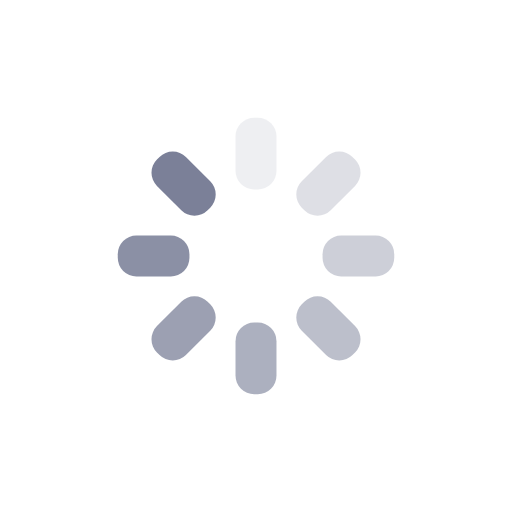
t = 0.00 s
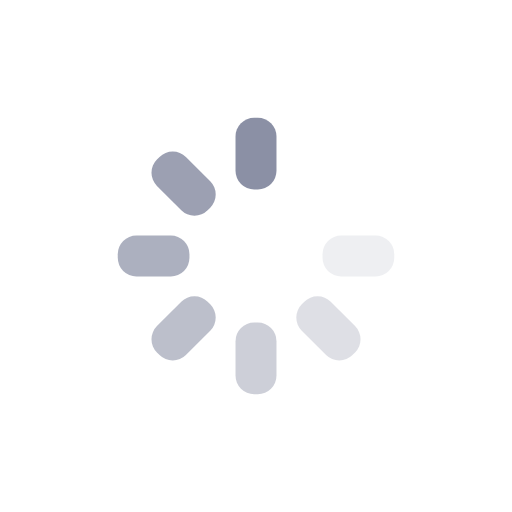
t = 0.31 s
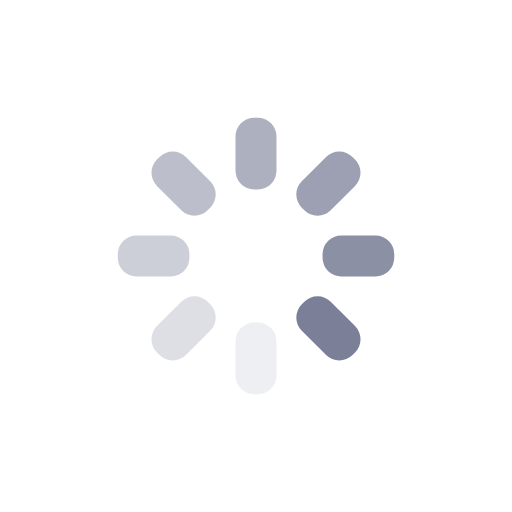
t = 0.63 s
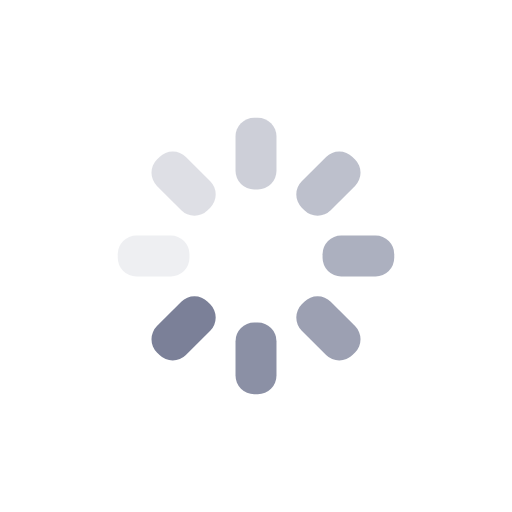
t = 0.94 s

The animated SVG that drew these frames (rendered in a browser with its animation timeline set to each time). Animation: 8 SMIL elements (animate=8); one cycle of 1.25 s, repeats indefinitely.

<?xml version="1.0" encoding="utf-8"?>
<svg xmlns="http://www.w3.org/2000/svg" xmlns:xlink="http://www.w3.org/1999/xlink" style="margin: auto; background: none; display: block; shape-rendering: auto;" width="128px" height="128px" viewBox="0 0 100 100" preserveAspectRatio="xMidYMid">
  <g transform="rotate(0 50 50)">
    <rect x="46" y="23" rx="3.64" ry="3.64" width="8" height="14" fill="#7b8098">
      <animate attributeName="opacity" values="1;0" keyTimes="0;1" dur="1.25s" begin="-1.09375s" repeatCount="indefinite"></animate>
    </rect>
  </g>
  <g transform="rotate(45 50 50)">
    <rect x="46" y="23" rx="3.64" ry="3.64" width="8" height="14" fill="#7b8098">
      <animate attributeName="opacity" values="1;0" keyTimes="0;1" dur="1.25s" begin="-0.9375s" repeatCount="indefinite"></animate>
    </rect>
  </g>
  <g transform="rotate(90 50 50)">
    <rect x="46" y="23" rx="3.64" ry="3.64" width="8" height="14" fill="#7b8098">
      <animate attributeName="opacity" values="1;0" keyTimes="0;1" dur="1.25s" begin="-0.78125s" repeatCount="indefinite"></animate>
    </rect>
  </g>
  <g transform="rotate(135 50 50)">
    <rect x="46" y="23" rx="3.64" ry="3.64" width="8" height="14" fill="#7b8098">
      <animate attributeName="opacity" values="1;0" keyTimes="0;1" dur="1.25s" begin="-0.625s" repeatCount="indefinite"></animate>
    </rect>
  </g>
  <g transform="rotate(180 50 50)">
    <rect x="46" y="23" rx="3.64" ry="3.64" width="8" height="14" fill="#7b8098">
      <animate attributeName="opacity" values="1;0" keyTimes="0;1" dur="1.25s" begin="-0.46875s" repeatCount="indefinite"></animate>
    </rect>
  </g>
  <g transform="rotate(225 50 50)">
    <rect x="46" y="23" rx="3.64" ry="3.64" width="8" height="14" fill="#7b8098">
      <animate attributeName="opacity" values="1;0" keyTimes="0;1" dur="1.25s" begin="-0.3125s" repeatCount="indefinite"></animate>
    </rect>
  </g>
  <g transform="rotate(270 50 50)">
    <rect x="46" y="23" rx="3.64" ry="3.64" width="8" height="14" fill="#7b8098">
      <animate attributeName="opacity" values="1;0" keyTimes="0;1" dur="1.25s" begin="-0.15625s" repeatCount="indefinite"></animate>
    </rect>
  </g>
  <g transform="rotate(315 50 50)">
    <rect x="46" y="23" rx="3.64" ry="3.64" width="8" height="14" fill="#7b8098">
      <animate attributeName="opacity" values="1;0" keyTimes="0;1" dur="1.25s" begin="0s" repeatCount="indefinite"></animate>
    </rect>
  </g>
</svg>
